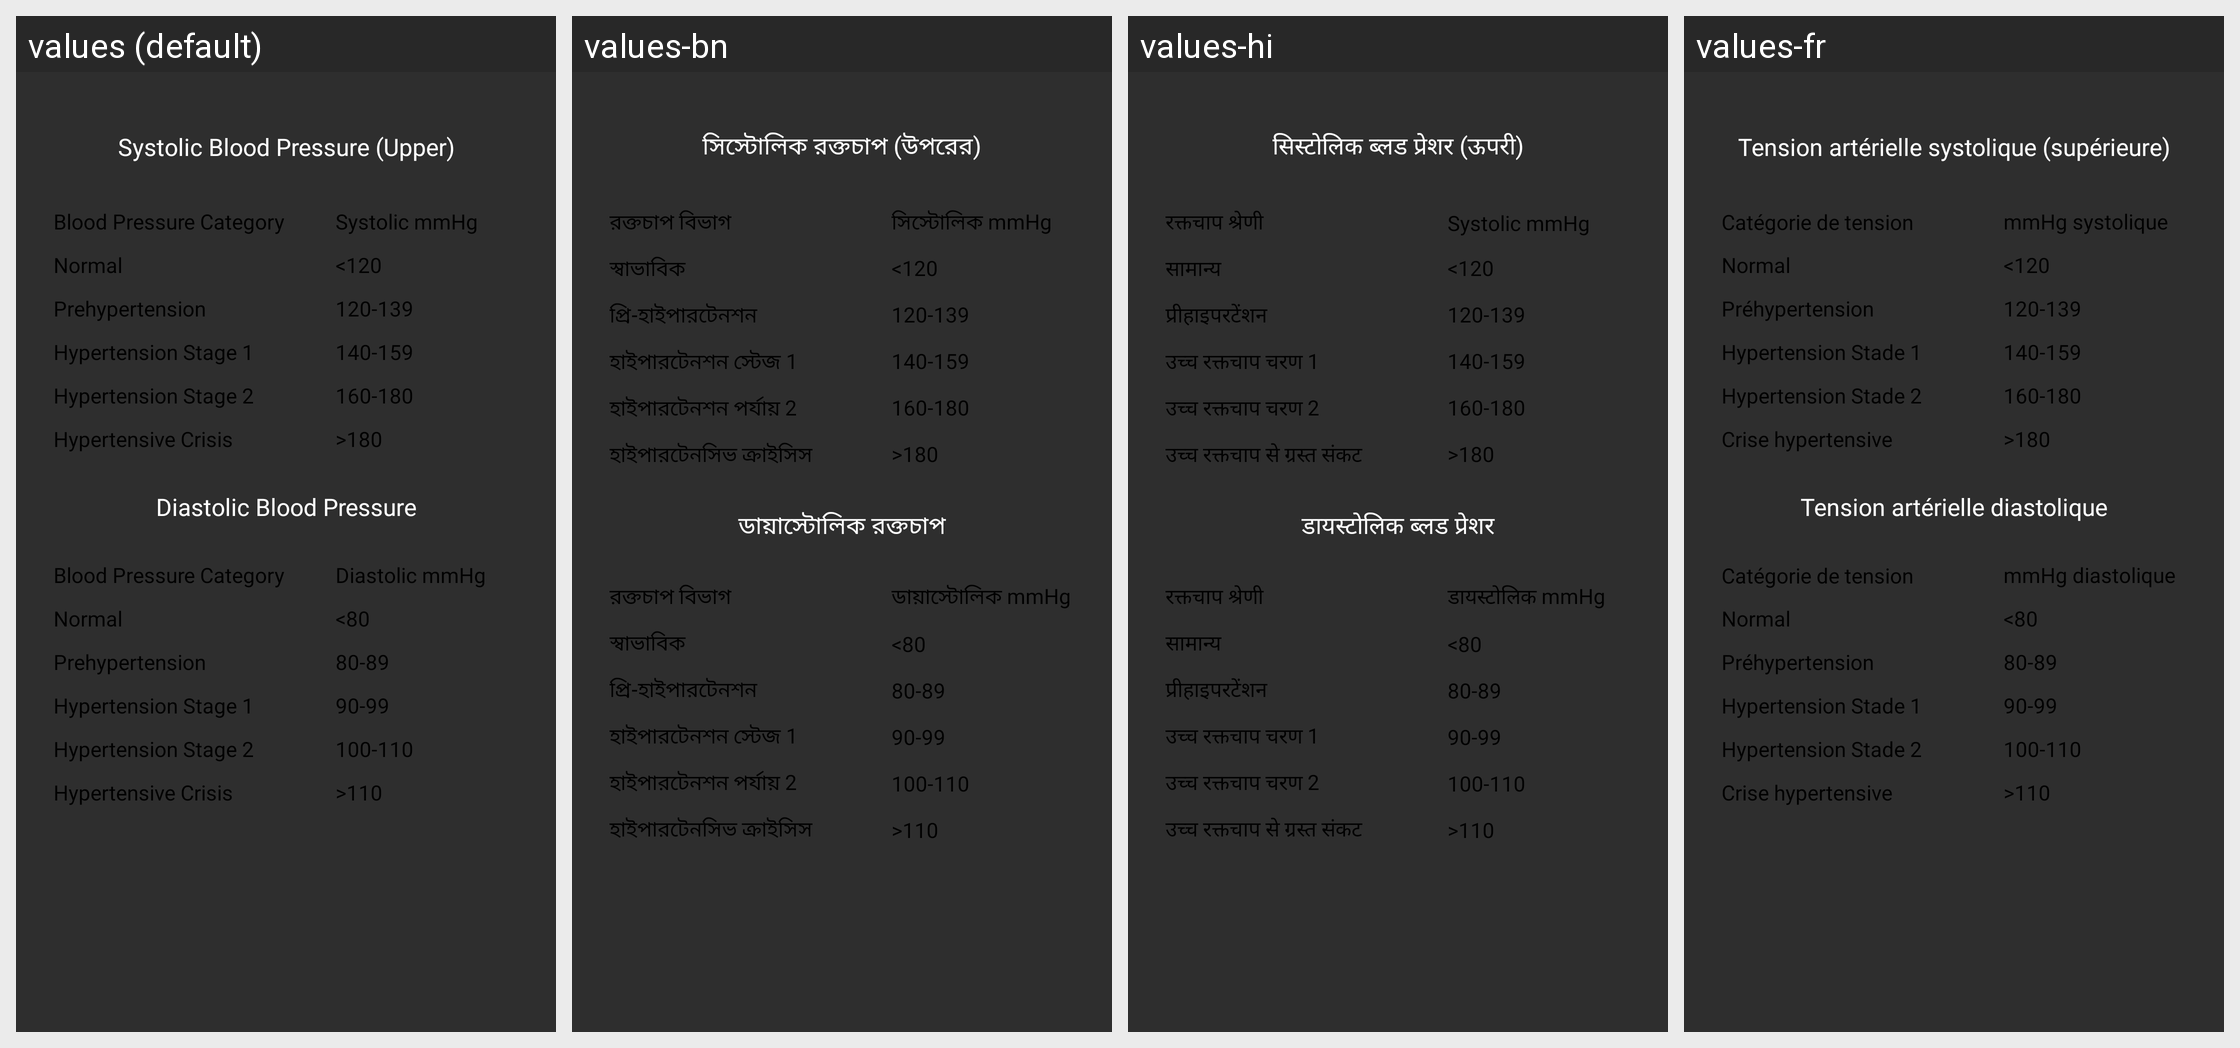

Translations of the strings shown on this Android screen, per locale in the grid:
Android screen res/layout/activity_bloodpressure_chart.xml rendered under 4 locales, left to right: values (default), values-bn, values-hi, values-fr. Device: Nexus 5 (rendered at 1080×1920; each locale shown at half size, 540×960, under a caption strip naming it); theme Theme.BrainTumorPrediction.
Other locales in the repository, not shown: values-es.
Strings drawn on this screen, with the default value and each locale's value (text and hints the layout hard-codes, and strings that could not be matched under every locale, appear in the picture but are not listed):

Systolic_Blood_Pressure
  values: Systolic Blood Pressure (Upper)
  values-bn: সিস্টোলিক রক্তচাপ (উপরের)
  values-hi: सिस्टोलिक ब्लड प्रेशर (ऊपरी)
  values-fr: Tension artérielle systolique (supérieure)

Blood_Pressure_Category
  values: Blood Pressure Category
  values-bn: রক্তচাপ বিভাগ
  values-hi: रक्तचाप श्रेणी
  values-fr: Catégorie de tension artérielle

Systolic_mmHg
  values: Systolic mmHg
  values-bn: সিস্টোলিক mmHg
  values-hi: Systolic mmHg
  values-fr: mmHg systolique

Normal
  values: Normal
  values-bn: স্বাভাবিক
  values-hi: सामान्य
  values-fr: Normal

Prehypertension
  values: Prehypertension
  values-bn: প্রি-হাইপারটেনশন
  values-hi: प्रीहाइपरटेंशन
  values-fr: Préhypertension

Hypertension_Stage1
  values: Hypertension Stage 1
  values-bn: হাইপারটেনশন স্টেজ 1
  values-hi: उच्च रक्तचाप चरण 1
  values-fr: Hypertension Stade 1

Hypertension_Stage2
  values: Hypertension Stage 2
  values-bn: হাইপারটেনশন পর্যায় 2
  values-hi: उच्च रक्तचाप चरण 2
  values-fr: Hypertension Stade 2

Hypertensive_Crisis
  values: Hypertensive Crisis
  values-bn: হাইপারটেনসিভ ক্রাইসিস
  values-hi: उच्च रक्तचाप से ग्रस्त संकट
  values-fr: Crise hypertensive

Diastolic_Blood_Pressure
  values: Diastolic Blood Pressure
  values-bn: ডায়াস্টোলিক রক্তচাপ
  values-hi: डायस्टोलिक ब्लड प्रेशर
  values-fr: Tension artérielle diastolique

Diastolic_mmHg
  values: Diastolic mmHg
  values-bn: ডায়াস্টোলিক mmHg
  values-hi: डायस्टोलिक mmHg
  values-fr: mmHg diastolique
